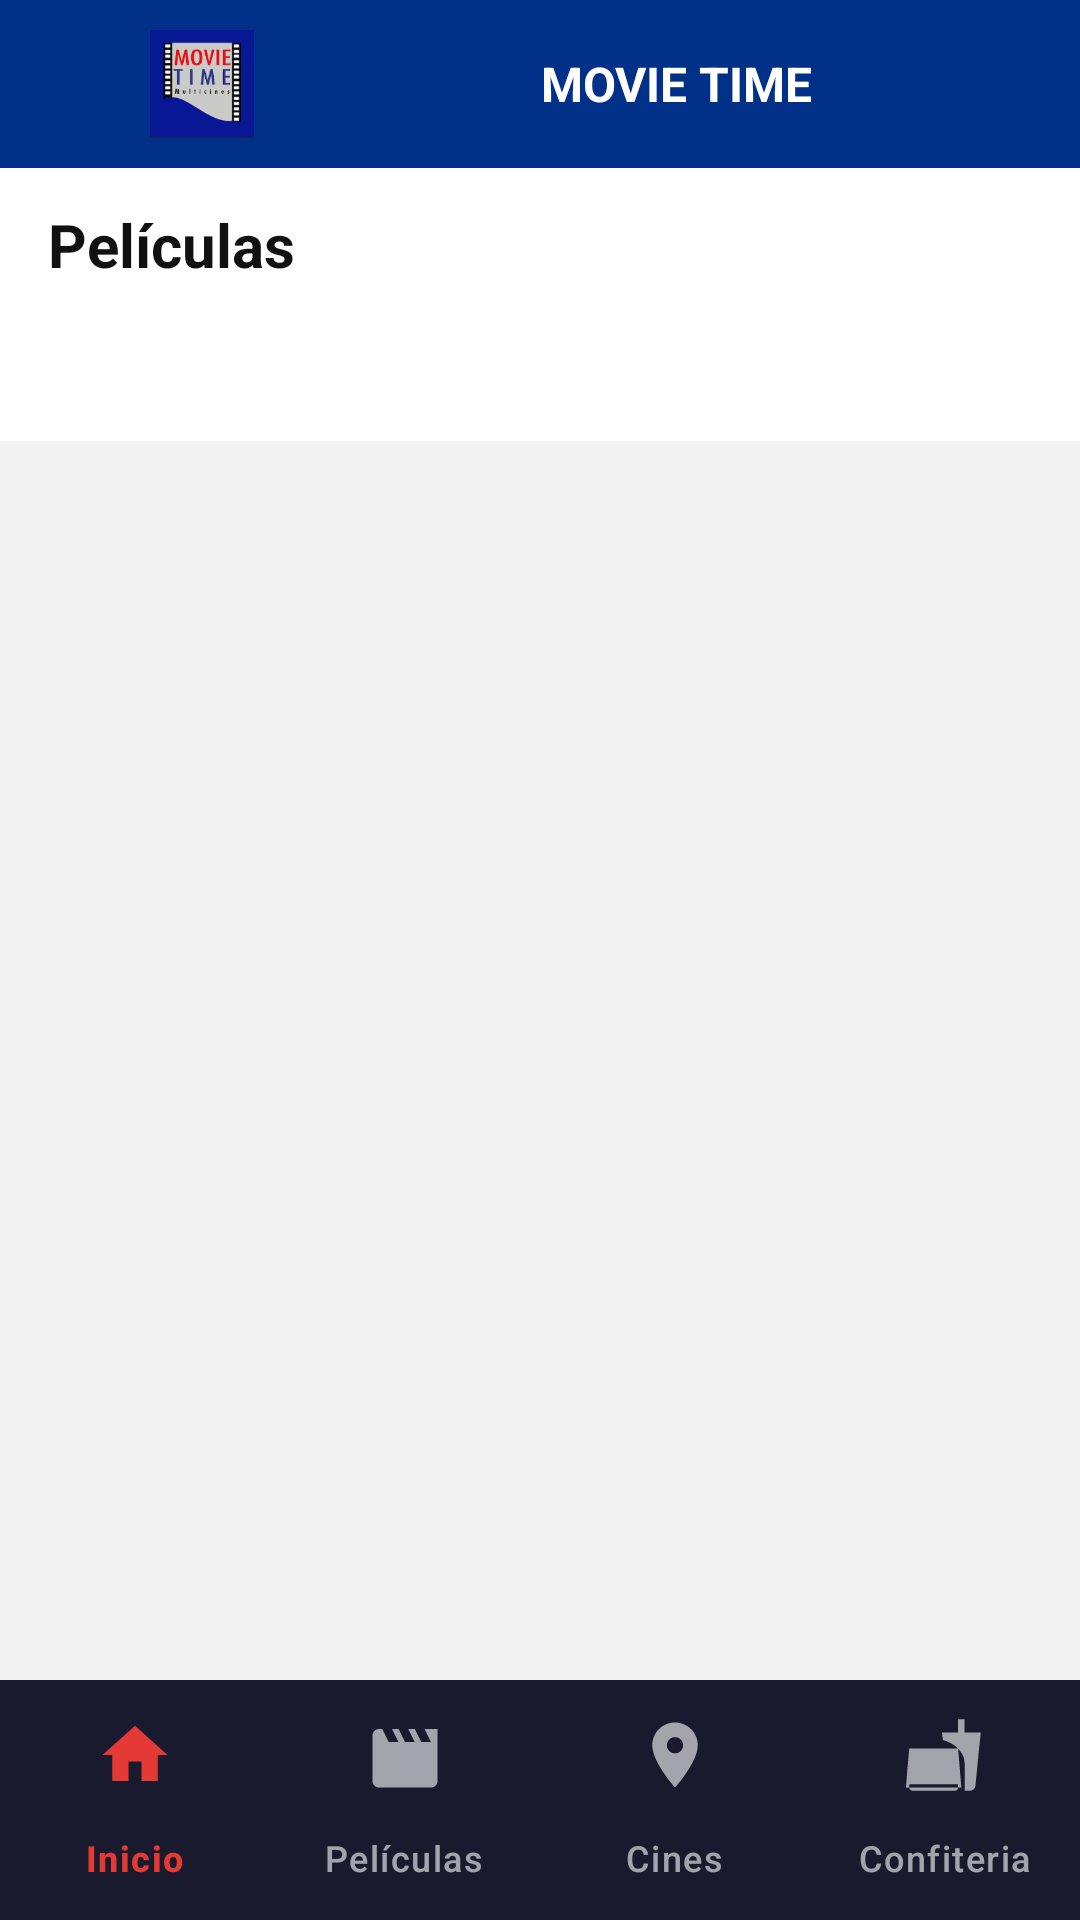

Write the Android layout XML for this screen, with the resource values it uses.
<!-- AndroidManifest.xml: application theme Theme.Movietime -->
<!-- res/layout/activity_peliculas.xml -->
<?xml version="1.0" encoding="utf-8"?>
<androidx.drawerlayout.widget.DrawerLayout
    xmlns:android="http://schemas.android.com/apk/res/android"
    xmlns:app="http://schemas.android.com/apk/res-auto"
    android:id="@+id/drawerLayout"
    android:layout_width="match_parent"
    android:layout_height="match_parent"
    android:fitsSystemWindows="true">


    <LinearLayout
        android:layout_width="match_parent"
        android:layout_height="match_parent"
        android:orientation="vertical"
        android:background="#F2F2F2">

        <include layout="@layout/toolbar_principal" />

        
        <TextView
            android:layout_width="match_parent"
            android:layout_height="wrap_content"
            android:paddingStart="16dp"
            android:paddingTop="12dp"
            android:paddingBottom="4dp"
            android:text="Películas"
            android:textColor="#111111"
            android:textSize="20sp"
            android:textStyle="bold"
            android:background="#FFFFFF" />


        <com.google.android.material.tabs.TabLayout
            android:id="@+id/tabLayout"
            android:layout_width="match_parent"
            android:layout_height="wrap_content"
            android:background="#FFFFFF"
            app:tabTextColor="#888888"
            app:tabSelectedTextColor="#1A1A2E"
            app:tabIndicatorColor="#1A1A2E"
            app:tabMode="scrollable" />


        <androidx.viewpager2.widget.ViewPager2
            android:id="@+id/viewPager"
            android:layout_width="match_parent"
            android:layout_height="0dp"
            android:layout_weight="1" />


        <com.google.android.material.bottomnavigation.BottomNavigationView
            android:id="@+id/bottomNavigation"
            android:layout_width="match_parent"
            android:layout_height="wrap_content"
            android:background="#1A1A2E"
            app:menu="@menu/bottom_nav_menu"
            app:itemIconTint="@color/bottom_nav_tint"
            app:itemTextColor="@color/bottom_nav_tint"
            app:itemIconSize="26dp"
            app:labelVisibilityMode="labeled" />

    </LinearLayout>

    
    <include
        layout="@layout/nav_drawer"
        android:id="@+id/navDrawer"
        android:layout_width="280dp"
        android:layout_height="match_parent"
        android:layout_gravity="start" />

</androidx.drawerlayout.widget.DrawerLayout>
<!-- res/layout/toolbar_principal.xml (included above) -->
<?xml version="1.0" encoding="utf-8"?>
<LinearLayout
    xmlns:android="http://schemas.android.com/apk/res/android"
    android:id="@+id/toolbar"
    android:layout_width="match_parent"
    android:layout_height="56dp"
    android:background="#003087"
    android:gravity="center_vertical"
    android:paddingStart="4dp"
    android:paddingEnd="4dp"
    android:orientation="horizontal">

    
    <ImageButton
        android:id="@+id/btnMenu"
        android:layout_width="44dp"
        android:layout_height="44dp"
        android:src="@drawable/ic_menu"
        android:background="?attr/selectableItemBackgroundBorderless"
        android:tint="#FFFFFF"
        android:contentDescription="Menú" />

    
    <ImageView
        android:layout_width="45dp"
        android:layout_height="36dp"
        android:layout_marginStart="2dp"
        android:contentDescription="Logo"
        android:scaleType="fitStart"
        android:src="@drawable/ic_icono2" />

    
    <View
        android:layout_width="0dp"
        android:layout_height="0dp"
        android:layout_weight="1" />

    
    <TextView
        android:id="@+id/tvToolbarTitulo"
        android:layout_width="wrap_content"
        android:layout_height="wrap_content"
        android:text="MOVIE TIME"
        android:textColor="#FFFFFF"
        android:textSize="16sp"
        android:textStyle="bold"
        android:gravity="center" />

    
    <View
        android:layout_width="0dp"
        android:layout_height="0dp"
        android:layout_weight="1" />

</LinearLayout>
<!-- res/layout/nav_drawer.xml (included above) -->
<?xml version="1.0" encoding="utf-8"?>
<LinearLayout
    xmlns:android="http://schemas.android.com/apk/res/android"
    android:orientation="vertical"
    android:layout_width="match_parent"
    android:layout_height="match_parent"
    android:background="#111111">

    <LinearLayout
        android:layout_width="match_parent"
        android:layout_height="180dp"
        android:background="#0A0A0A"
        android:orientation="vertical"
        android:gravity="bottom"
        android:padding="20dp">
        <ImageView
            android:layout_width="72dp"
            android:layout_height="72dp"
            android:src="@mipmap/ic_launcher"
            android:contentDescription="Logo" />
        <TextView
            android:layout_width="wrap_content"
            android:layout_height="wrap_content"
            android:layout_marginTop="8dp"
            android:text="MOVIE TIME"
            android:textColor="#FFFFFF"
            android:textStyle="bold"
            android:textSize="18sp"
            android:letterSpacing="0.08" />
        <TextView
            android:layout_width="wrap_content"
            android:layout_height="wrap_content"
            android:text="Multicines"
            android:textColor="#E53935"
            android:textSize="13sp" />
    </LinearLayout>

    <View android:layout_width="match_parent" android:layout_height="1dp" android:background="#222222" />

    <LinearLayout android:id="@+id/navCartelera" android:layout_width="match_parent" android:layout_height="54dp" android:gravity="center_vertical" android:paddingStart="20dp" android:clickable="true" android:focusable="true" android:background="?android:attr/selectableItemBackground">
        <ImageView android:layout_width="22dp" android:layout_height="22dp" android:src="@drawable/ic_drawer_cartelera" android:contentDescription="Cartelera" />
        <TextView android:layout_width="wrap_content" android:layout_height="wrap_content" android:text="Cartelera" android:textSize="15sp" android:padding="12dp" android:textColor="#FFFFFF" />
    </LinearLayout>

    <LinearLayout android:id="@+id/navEntradas" android:layout_width="match_parent" android:layout_height="54dp" android:gravity="center_vertical" android:paddingStart="20dp" android:clickable="true" android:focusable="true" android:background="?android:attr/selectableItemBackground">
        <ImageView android:layout_width="22dp" android:layout_height="22dp" android:src="@drawable/ic_drawer_entradas" android:contentDescription="Mis Entradas" />
        <TextView android:layout_width="wrap_content" android:layout_height="wrap_content" android:text="Mis Entradas" android:textSize="15sp" android:padding="12dp" android:textColor="#FFFFFF" />
    </LinearLayout>

    <LinearLayout android:id="@+id/navConfiteria" android:layout_width="match_parent" android:layout_height="54dp" android:gravity="center_vertical" android:paddingStart="20dp" android:clickable="true" android:focusable="true" android:background="?android:attr/selectableItemBackground">
        <ImageView android:layout_width="22dp" android:layout_height="22dp" android:src="@drawable/ic_nav_confiteria" android:contentDescription="Confitería" />
        <TextView android:layout_width="wrap_content" android:layout_height="wrap_content" android:text="Confitería" android:textSize="15sp" android:padding="12dp" android:textColor="#FFFFFF" />
    </LinearLayout>

    <LinearLayout android:id="@+id/navHistorial" android:layout_width="match_parent" android:layout_height="54dp" android:gravity="center_vertical" android:paddingStart="20dp" android:clickable="true" android:focusable="true" android:background="?android:attr/selectableItemBackground">
        <ImageView android:layout_width="22dp" android:layout_height="22dp" android:src="@drawable/ic_drawer_historial" android:contentDescription="Historial" />
        <TextView android:layout_width="wrap_content" android:layout_height="wrap_content" android:text="Historial" android:textSize="15sp" android:padding="12dp" android:textColor="#FFFFFF" />
    </LinearLayout>

    <LinearLayout android:id="@+id/navQR" android:layout_width="match_parent" android:layout_height="54dp" android:gravity="center_vertical" android:paddingStart="20dp" android:clickable="true" android:focusable="true" android:background="?android:attr/selectableItemBackground">
        <ImageView android:layout_width="22dp" android:layout_height="22dp" android:src="@drawable/ic_drawer_qr" android:contentDescription="Escanear QR" />
        <TextView android:layout_width="wrap_content" android:layout_height="wrap_content" android:text="Escanear QR" android:textSize="15sp" android:padding="12dp" android:textColor="#FFFFFF" />
    </LinearLayout>

    <View android:layout_width="match_parent" android:layout_height="1dp" android:background="#222222" android:layout_marginTop="8dp" android:layout_marginBottom="8dp" />

    <LinearLayout android:id="@+id/navCerrarSesion" android:layout_width="match_parent" android:layout_height="54dp" android:gravity="center_vertical" android:paddingStart="20dp" android:clickable="true" android:focusable="true" android:background="?android:attr/selectableItemBackground">
        <ImageView android:layout_width="22dp" android:layout_height="22dp" android:src="@drawable/ic_drawer_logout" android:contentDescription="Cerrar Sesión" />
        <TextView android:layout_width="wrap_content" android:layout_height="wrap_content" android:text="Cerrar Sesión" android:textSize="15sp" android:padding="12dp" android:textColor="#888888" />
    </LinearLayout>

</LinearLayout>
<!-- resources referenced by this layout -->
<resources>
  <!-- drawable ic_drawer_cartelera (drawable) -->
  <?xml version="1.0" encoding="utf-8"?>
  <vector xmlns:android="http://schemas.android.com/apk/res/android"
      android:width="24dp"
      android:height="24dp"
      android:viewportWidth="24"
      android:viewportHeight="24">
      <path
          android:fillColor="#E53935"
          android:pathData="M18,4l2,4h-3l-2,-4h-2l2,4h-3l-2,-4H8l2,4H7L5,4H4C2.9,4 2,4.9 2,6v14c0,1.1 0.9,2 2,2h16c1.1,0 2,-0.9 2,-2V4h-4z"/>
  </vector>
  <!-- drawable ic_drawer_entradas (drawable) -->
  <?xml version="1.0" encoding="utf-8"?>
  <vector xmlns:android="http://schemas.android.com/apk/res/android"
      android:width="24dp"
      android:height="24dp"
      android:viewportWidth="24"
      android:viewportHeight="24">
      <path
          android:fillColor="#1565C0"
          android:pathData="M22,10V6c0,-1.11 -0.9,-2 -2,-2H4c-1.1,0 -1.99,0.89 -1.99,2v4c1.1,0 1.99,0.9 1.99,2s-0.89,2 -2,2v4c0,1.1 0.9,2 2,2h16c1.1,0 2,-0.9 2,-2v-4c-1.1,0 -2,-0.9 -2,-2s0.9,-2 2,-2zM13,17.5h-2v-2h2v2zM13,13h-2v-2h2v2zM13,8.5h-2v-2h2v2z"/>
  </vector>
  <!-- drawable ic_drawer_historial (drawable) -->
  <?xml version="1.0" encoding="utf-8"?>
  <vector xmlns:android="http://schemas.android.com/apk/res/android"
      android:width="24dp"
      android:height="24dp"
      android:viewportWidth="24"
      android:viewportHeight="24">
      <path
          android:fillColor="#1565C0"
          android:pathData="M13,3c-4.97,0 -9,4.03 -9,9H1l3.89,3.89 0.07,0.14L9,12H6c0,-3.87 3.13,-7 7,-7s7,3.13 7,7 -3.13,7 -7,7c-1.93,0 -3.68,-0.79 -4.94,-2.06l-1.42,1.42C8.27,19.99 10.51,21 13,21c4.97,0 9,-4.03 9,-9s-4.03,-9 -9,-9zM12,8v5l4.28,2.54 0.72,-1.21 -3.5,-2.08V8H12z"/>
  </vector>
  <!-- drawable ic_drawer_logout (drawable) -->
  <?xml version="1.0" encoding="utf-8"?>
  <vector xmlns:android="http://schemas.android.com/apk/res/android"
      android:width="24dp"
      android:height="24dp"
      android:viewportWidth="24"
      android:viewportHeight="24">
      <path
          android:fillColor="#888888"
          android:pathData="M17,7l-1.41,1.41L18.17,11H8v2h10.17l-2.58,2.58L17,17l5,-5zM4,5h8V3H4C2.9,3 2,3.9 2,5v14c0,1.1 0.9,2 2,2h8v-2H4V5z"/>
  </vector>
  <!-- drawable ic_drawer_qr (drawable) -->
  <?xml version="1.0" encoding="utf-8"?>
  <vector xmlns:android="http://schemas.android.com/apk/res/android"
      android:width="24dp"
      android:height="24dp"
      android:viewportWidth="24"
      android:viewportHeight="24">
      <path
          android:fillColor="#E53935"
          android:pathData="M3,11h2v2H3zM3,6h5v5H3zM4,7v3h3V7zM3,13h2v2H3zM8,13h2v2H8zM6,13h1v1H6zM8,6h2v2H8zM13,3h2v2H13zM3,3h5v5H3zM4,4v3h3V4zM13,8h2v2H13zM8,8h4v4H8zM9,9v2h2V9zM8,3h2v2H8zM3,16h2v2H3zM13,13h2v2H13zM13,18h2v2H13zM16,16h2v2H16zM16,13h2v2H16zM16,18h2v2H16zM3,18h2v2H3zM8,18h4v4H8zM9,19v2h2v-2zM13,16h1v1h-1zM16,3h5v5H16zM17,4v3h3V4zM16,8h2v2H16zM3,21h2v0H3z"/>
  </vector>
  <!-- drawable ic_icono2: png bitmap (drawable, 11460 bytes) -->
  <!-- drawable ic_nav_confiteria (drawable) -->
  <?xml version="1.0" encoding="utf-8"?>
  <vector xmlns:android="http://schemas.android.com/apk/res/android"
      android:width="24dp"
      android:height="24dp"
      android:viewportWidth="24"
      android:viewportHeight="24">
      <path
          android:fillColor="#FFFFFF"
          android:pathData="M18.06,22.99h1.66c0.84,0 1.53,-0.64 1.63,-1.46L23,5.05h-5V1h-1.97v4.05h-4.97l0.3,2.34c1.71,0.47 3.31,1.32 4.27,2.26 1.44,1.42 2.43,2.89 2.43,5.29v8.05zM1,21.99V21h15.03v0.99c0,0.55 -0.45,1 -1.01,1H2.01c-0.56,0 -1.01,-0.45 -1.01,-1zM16.03,9.99H1c0,0 -0.8,8.78 -1,12h17.03L16.03,9.99z"/>
  </vector>
  <style name="Theme.Movietime" parent="Base.Theme.Movietime" />
  <style name="Base.Theme.Movietime" parent="Theme.Material3.DayNight.NoActionBar">
          
          
      </style>
</resources>
